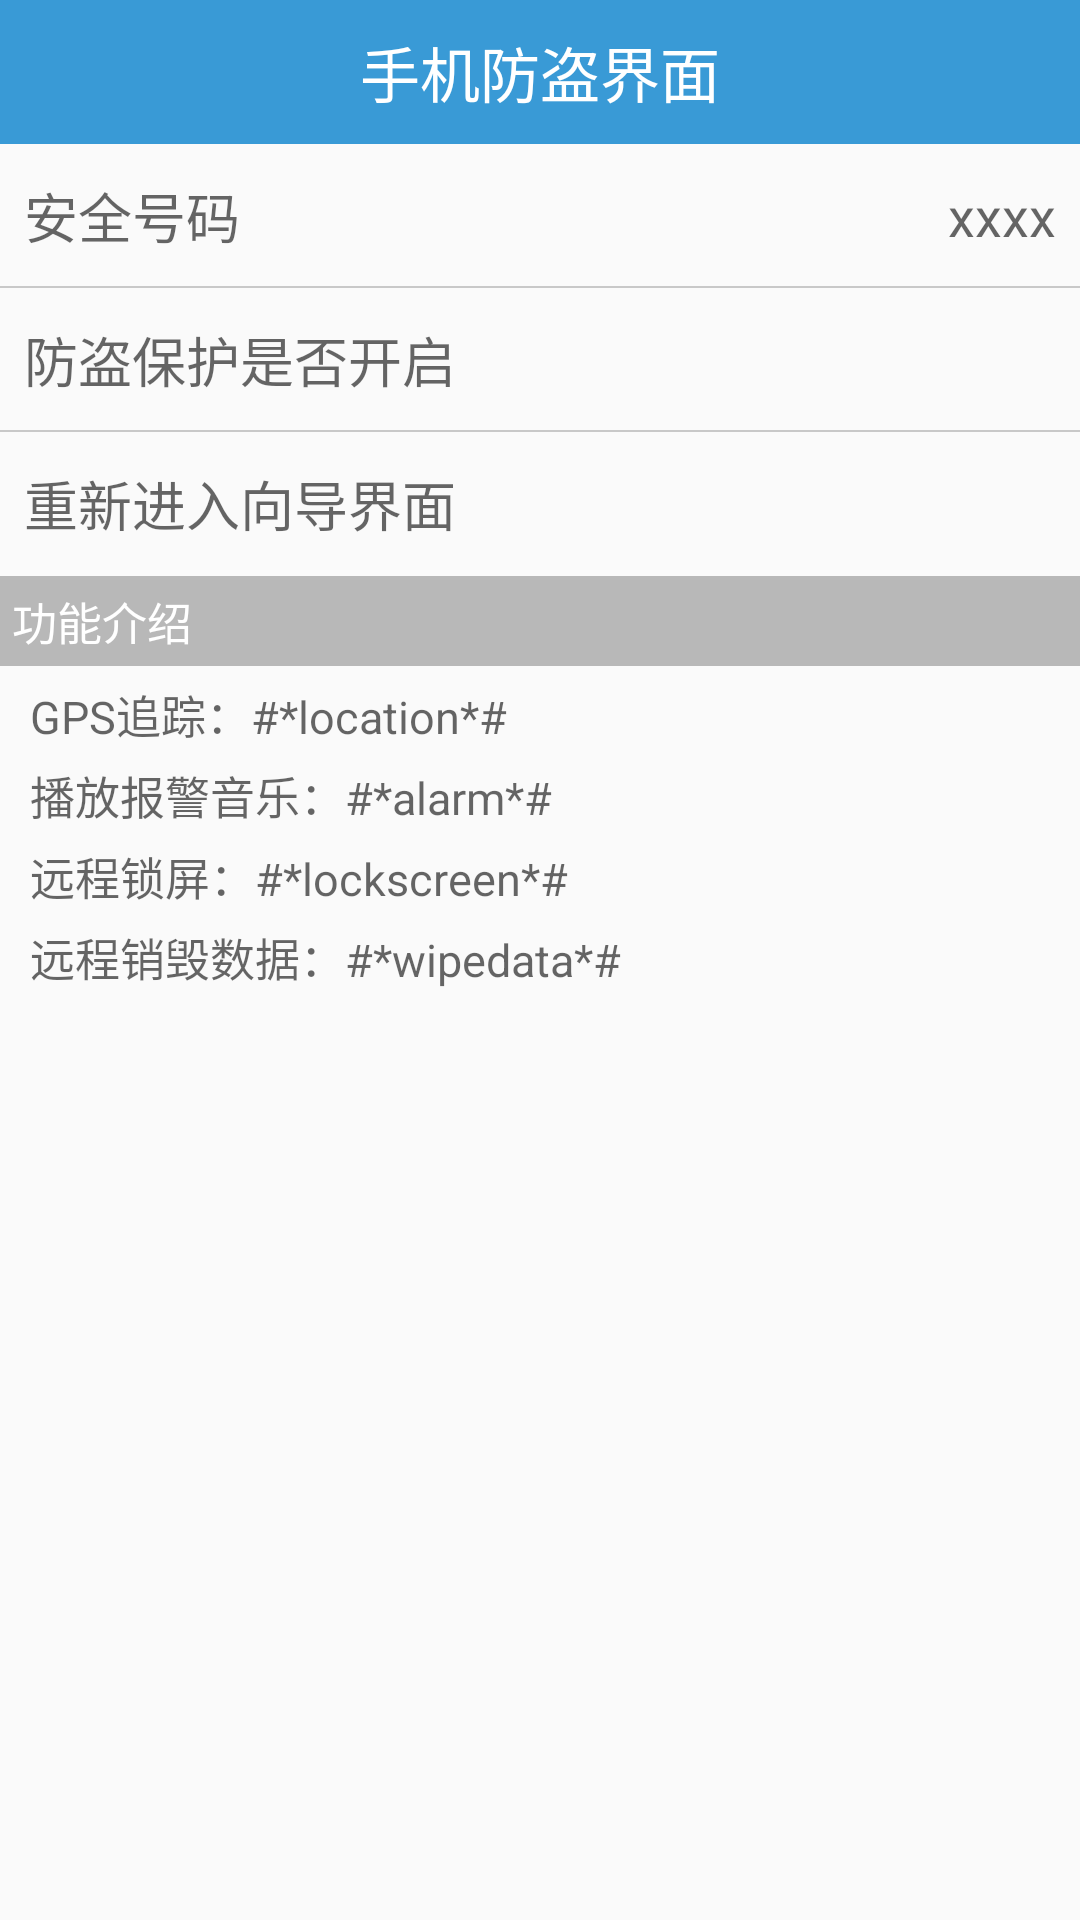

The Android layout XML behind this screen, and the referenced resources:
<!-- AndroidManifest.xml: application theme AppTheme -->
<!-- res/layout/activity_sjfd.xml -->
<?xml version="1.0" encoding="utf-8"?>
<LinearLayout xmlns:android="http://schemas.android.com/apk/res/android"
    android:layout_width="match_parent"
    android:layout_height="match_parent"
    android:orientation="vertical" >

    <TextView
        style="@style/titlebarStyle"
        android:text="手机防盗界面" />
    

    <RelativeLayout
        android:layout_width="match_parent"
        android:layout_height="48dp" >

        <TextView
            style="@style/NormalTextViewStyle"
            android:layout_centerVertical="true"
            android:layout_marginLeft="8dp"
            android:text="安全号码" />

        <TextView
            android:id="@+id/sjfd_safe_number"
            style="@style/NormalTextViewStyle"
            android:layout_alignParentRight="true"
            android:layout_centerVertical="true"
            android:layout_marginRight="8dp"
            android:text="xxxx" />

        <View
            android:layout_width="match_parent"
            android:layout_height="0.5dp"
            android:layout_alignParentBottom="true"
            android:background="#33000000" />
    </RelativeLayout>
    

    <RelativeLayout
        android:id="@+id/sjfd_rl_protecting"
        android:layout_width="match_parent"
        android:layout_height="48dp"
        android:background="@drawable/btn_item_selector" >

        <TextView
            style="@style/NormalTextViewStyle"
            android:layout_centerVertical="true"
            android:layout_marginLeft="8dp"
            android:text="防盗保护是否开启" />

        <ImageView
            android:id="@+id/sjfd_iv_protecting"
            android:layout_width="wrap_content"
            android:layout_height="wrap_content"
            android:layout_alignParentRight="true"
            android:layout_centerVertical="true"
            android:layout_marginRight="8dp"
            android:src="@mipmap/lock" />

        <View
            android:layout_width="match_parent"
            android:layout_height="0.5dp"
            android:layout_alignParentBottom="true"
            android:background="#33000000" />
    </RelativeLayout>
    

    <RelativeLayout
        android:id="@+id/sjfd_rl_setup"
        android:layout_width="match_parent"
        android:layout_height="48dp"
        android:background="@drawable/btn_item_selector" >

        <TextView
            style="@style/NormalTextViewStyle"
            android:layout_centerVertical="true"
            android:layout_marginLeft="8dp"
            android:text="重新进入向导界面" />
    </RelativeLayout>
    

    <TextView
        style="@style/setupTitleStyle"
        android:layout_height="wrap_content"
        android:background="#44000000"
        android:padding="4dp"
        android:text="功能介绍"
        android:textSize="15sp" />

    <TextView
        style="@style/SetupItemTextViewStyle"
        android:text="GPS追踪：#*location*#" />

    <TextView
        style="@style/SetupItemTextViewStyle"
        android:text="播放报警音乐：#*alarm*#" />

    <TextView
        style="@style/SetupItemTextViewStyle"
        android:text="远程锁屏：#*lockscreen*#" />

    <TextView
        style="@style/SetupItemTextViewStyle"
        android:text="远程销毁数据：#*wipedata*#" />

</LinearLayout>
<!-- resources referenced by this layout -->
<resources>
  <!-- drawable btn_item_selector (drawable) -->
  <?xml version="1.0" encoding="utf-8"?>
  <selector xmlns:android="http://schemas.android.com/apk/res/android" android:exitFadeDuration="300">
  
      <item android:drawable="@color/item_slected" android:state_pressed="true" />
      <item android:drawable="@android:color/transparent"/>
  
  </selector>
  <style name="NormalTextViewStyle">
          <item name="android:layout_width">wrap_content</item>
          <item name="android:layout_height">wrap_content</item>
          <item name="android:textColor">#99000000</item>
          <item name="android:textSize">18sp</item>
      </style>
  <style name="SetupItemTextViewStyle" parent="@style/SetupTextViewStyle">
          <item name="android:layout_marginLeft">10dp</item>
          <item name="android:layout_marginTop">5dp</item>
          <item name="android:textSize">15sp</item>
          <item name="android:drawablePadding">5sp</item>
          <item name="android:drawableLeft">@mipmap/dialog_title_default_icon</item>
      </style>
  <style name="setupTitleStyle" parent="@style/titlebarStyle">
          <item name="android:gravity">center_vertical</item>
          <item name="android:paddingLeft">5dp</item>
      </style>
  <style name="titlebarStyle">
          <item name="android:background">#399AD6</item>
          <item name="android:singleLine">true</item>
          <item name="android:gravity">center</item>
          <item name="android:textColor">#ffffff</item>
          <item name="android:textSize">20sp</item>
          <item name="android:layout_width">match_parent</item>
          <item name="android:layout_height">48dp</item>
      </style>
  <style name="AppTheme" parent="Theme.AppCompat.Light.DarkActionBar">
          
          <item name="colorPrimary">@color/colorPrimary</item>
          <item name="colorPrimaryDark">@color/colorPrimaryDark</item>
          <item name="colorAccent">@color/colorAccent</item>
          <item name="windowNoTitle">true</item>
      </style>
  <color name="item_slected">#440E97FB</color>
  <style name="SetupTextViewStyle" parent="@style/NormalTextViewStyle">
          <item name="android:layout_marginLeft">5dp</item>
          <item name="android:layout_marginTop">5dp</item>
      </style>
  <color name="colorPrimary">#3F51B5</color>
  <color name="colorPrimaryDark">#303F9F</color>
  <color name="colorAccent">#FF4081</color>
</resources>
